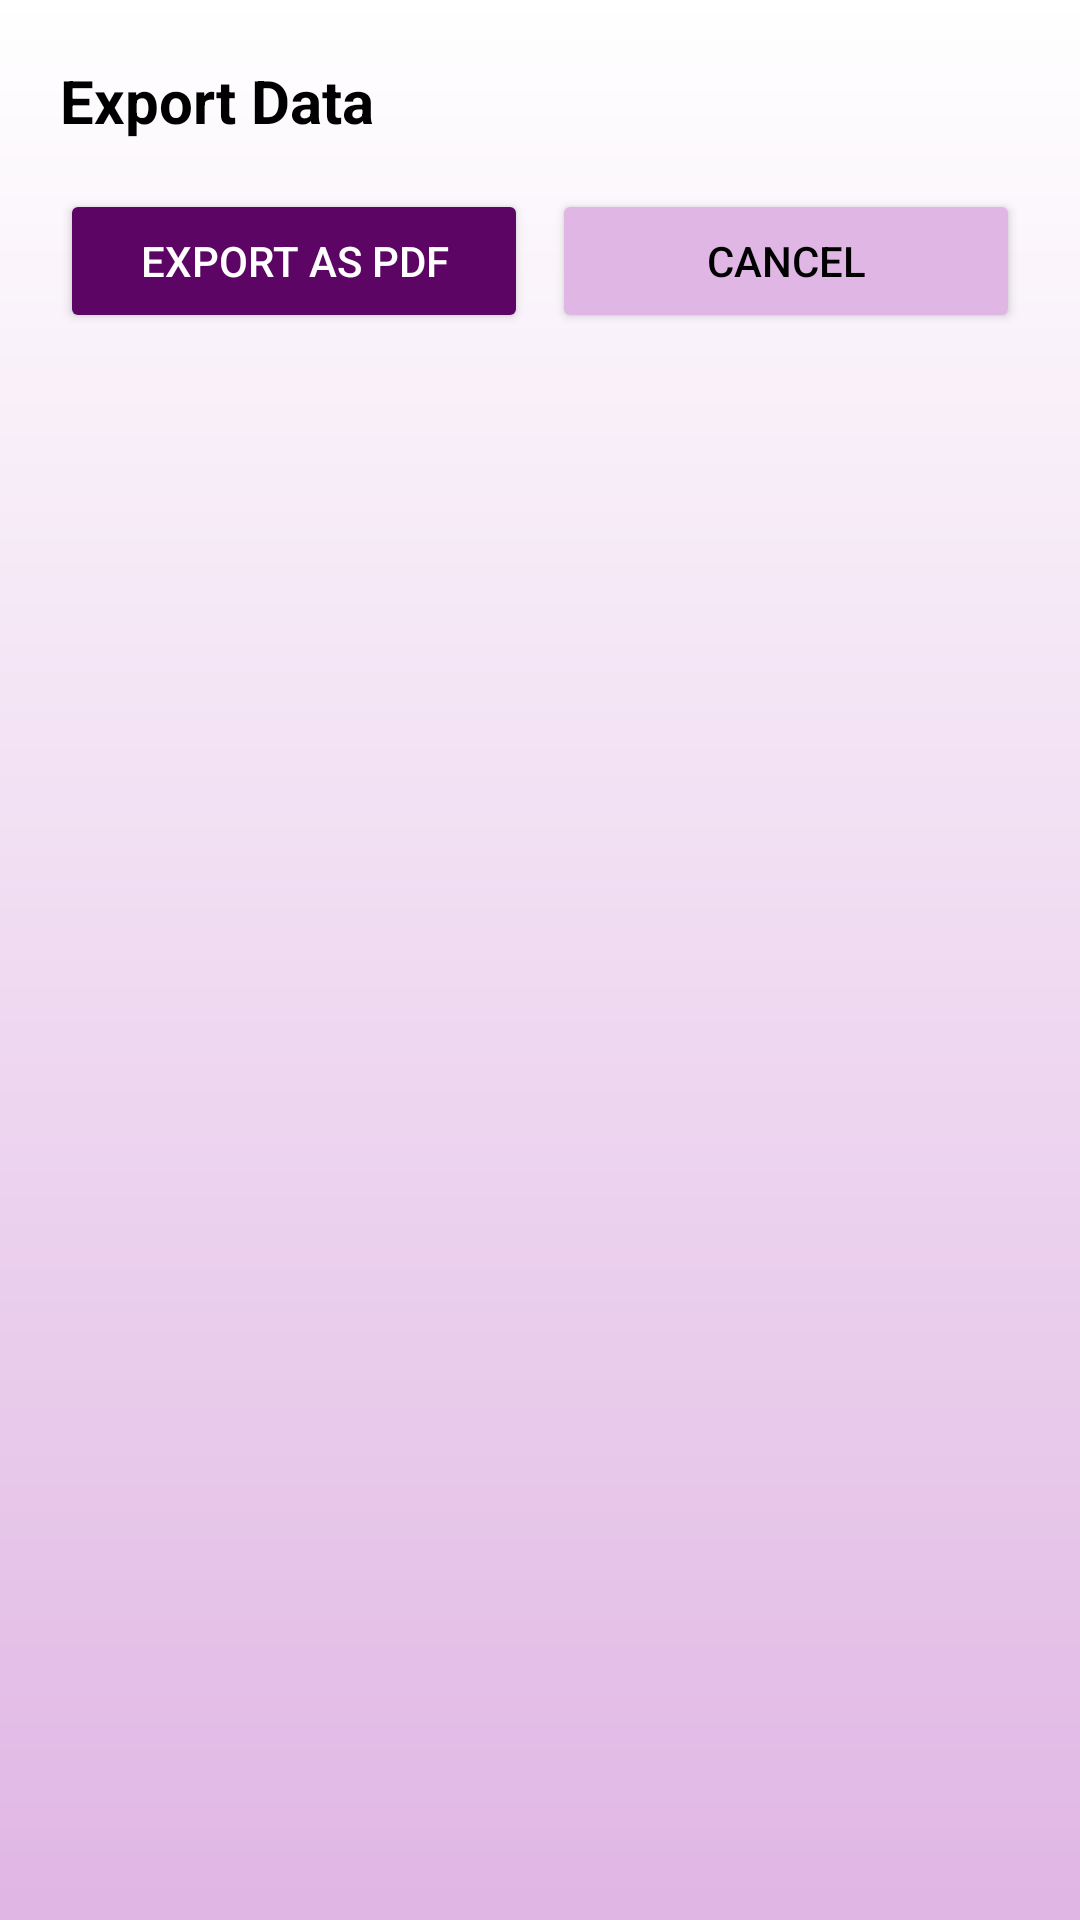

Reconstruct the res/layout file that produces this screen, plus the resources it refers to.
<!-- AndroidManifest.xml: application theme Theme.ExpenseTracker -->
<!-- res/layout/dialog_export.xml -->
<LinearLayout xmlns:android="http://schemas.android.com/apk/res/android"
    android:layout_width="match_parent"
    android:layout_height="wrap_content"
    android:background="@drawable/bg_light_color"
    android:orientation="vertical"
    android:padding="20dp">

    <TextView
        android:layout_width="wrap_content"
        android:layout_height="wrap_content"
        android:layout_marginBottom="16dp"
        android:text="@string/export_data"
        android:textColor="@color/black"
        android:textSize="20sp"
        android:textStyle="bold" />

    <LinearLayout
        android:layout_width="match_parent"
        android:layout_height="wrap_content"
        android:orientation="horizontal">

        <Button
            android:id="@+id/btnExportPdf"
            android:layout_width="0dp"
            android:layout_height="wrap_content"
            android:layout_weight="1"
            android:backgroundTint="@color/purple"
            android:text="@string/export_as_pdf"
            android:textColor="@color/white" />

        <Button
            android:id="@+id/btnCancel"
            android:layout_width="0dp"
            android:layout_height="wrap_content"
            android:layout_marginStart="8dp"
            android:layout_weight="1"
            android:backgroundTint="@color/light_purple"
            android:text="@string/cancel"
            android:textColor="@color/black" />
    </LinearLayout>
</LinearLayout>
<!-- resources referenced by this layout -->
<resources>
  <color name="black">#FF000000</color>
  <color name="light_purple">#E0B6E4</color>
  <color name="purple">#5D0565</color>
  <color name="white">#FFFFFFFF</color>
  <!-- drawable bg_light_color (drawable) -->
  <shape xmlns:android="http://schemas.android.com/apk/res/android">
      <gradient
          android:angle="270"
          android:endColor="@color/light_purple"
          android:startColor="@color/white" />
  </shape>
  <string name="cancel">Cancel</string>
  <string name="export_as_pdf">Export as PDF</string>
  <string name="export_data">Export Data</string>
  <style name="Theme.ExpenseTracker" parent="Theme.Material3.Light.NoActionBar" />
</resources>
